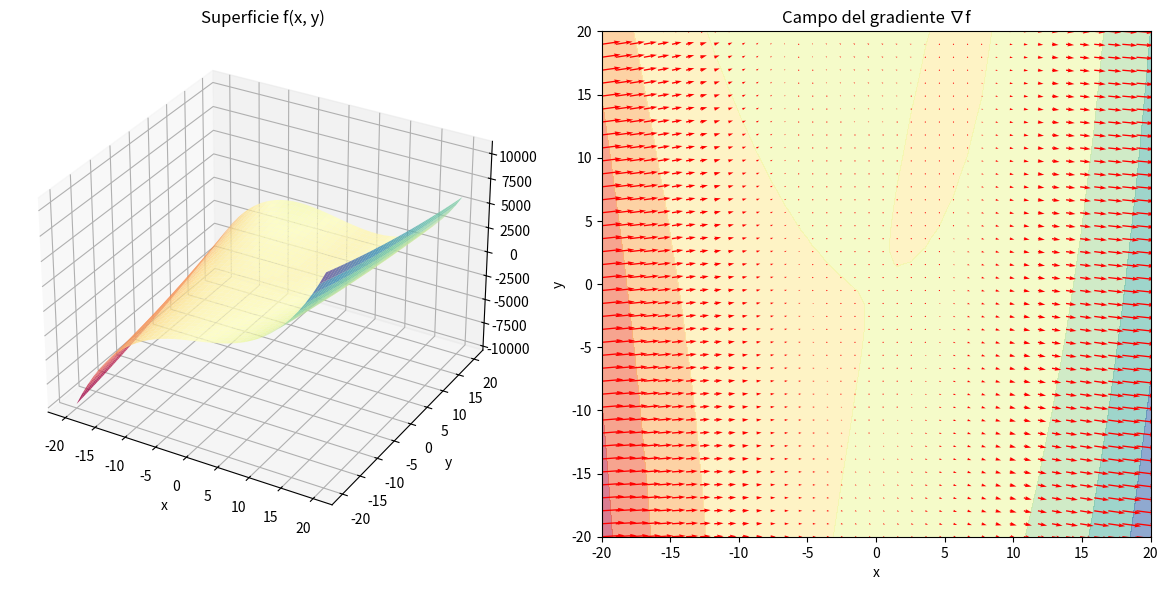

This chart was generated by the following Python code:
# Escribe una funcion que tome como entrada la ecuacion de una superficie en funcion de x, y
# represente graficamente la superficie en tres dimensiones, y que represente tambien el campo vectorial de gradientes en dos dimensiones

import sympy as sp
import numpy as np
import matplotlib.pyplot as plt

from mpl_toolkits.mplot3d import Axes3D

def representar_superficie_y_gradiente(f_expr):
    # Definimos variables simbólicas
    x = sp.symbols('x')
    y = sp.symbols('y')
    # Calculamos gradiente y hessiana
    grad = [sp.diff(f_expr, var) for var in (x, y)]
    hess = sp.hessian(f_expr, (x, y))
    
    # Imprimimos la hessiana
    print("Hessiana:")
    sp.pprint(hess)

    # Convertimos a funciones numéricasP
    f_num = sp.lambdify((x, y), f_expr, 'numpy')
    grad_num = [sp.lambdify((x, y), g, 'numpy') for g in grad]
    
    # Dominio
    X_vals = np.linspace(-20, 20, 40)
    Y_vals = np.linspace(-20, 20, 40)
    X, Y = np.meshgrid(X_vals, Y_vals)
    Z = f_num(X, Y)
    
    # Gradiente numérico
    U = grad_num[0](X, Y)
    V = grad_num[1](X, Y)

    # Gráfica
    fig = plt.figure(figsize=(12, 6))

    # Superficie
    ax1 = fig.add_subplot(121, projection='3d')
    ax1.plot_surface(X, Y, Z, cmap='Spectral', alpha=0.8)
    ax1.set_title("Superficie f(x, y)")
    ax1.set_xlabel('x')
    ax1.set_ylabel('y') 
    
    # Campo de gradiente
    ax2 = fig.add_subplot(122)
    ax2.contourf(X, Y, Z, cmap='Spectral', alpha=0.6)
    ax2.quiver(X, Y, U, V, color='r')
    ax2.set_title("Campo del gradiente ∇f")
    ax2.set_xlabel('x')
    ax2.set_ylabel('y')


    plt.tight_layout()
    plt.show()

x, y = sp.symbols('x y')
f = x**3-6*y*x+y**2+7
representar_superficie_y_gradiente(f)
